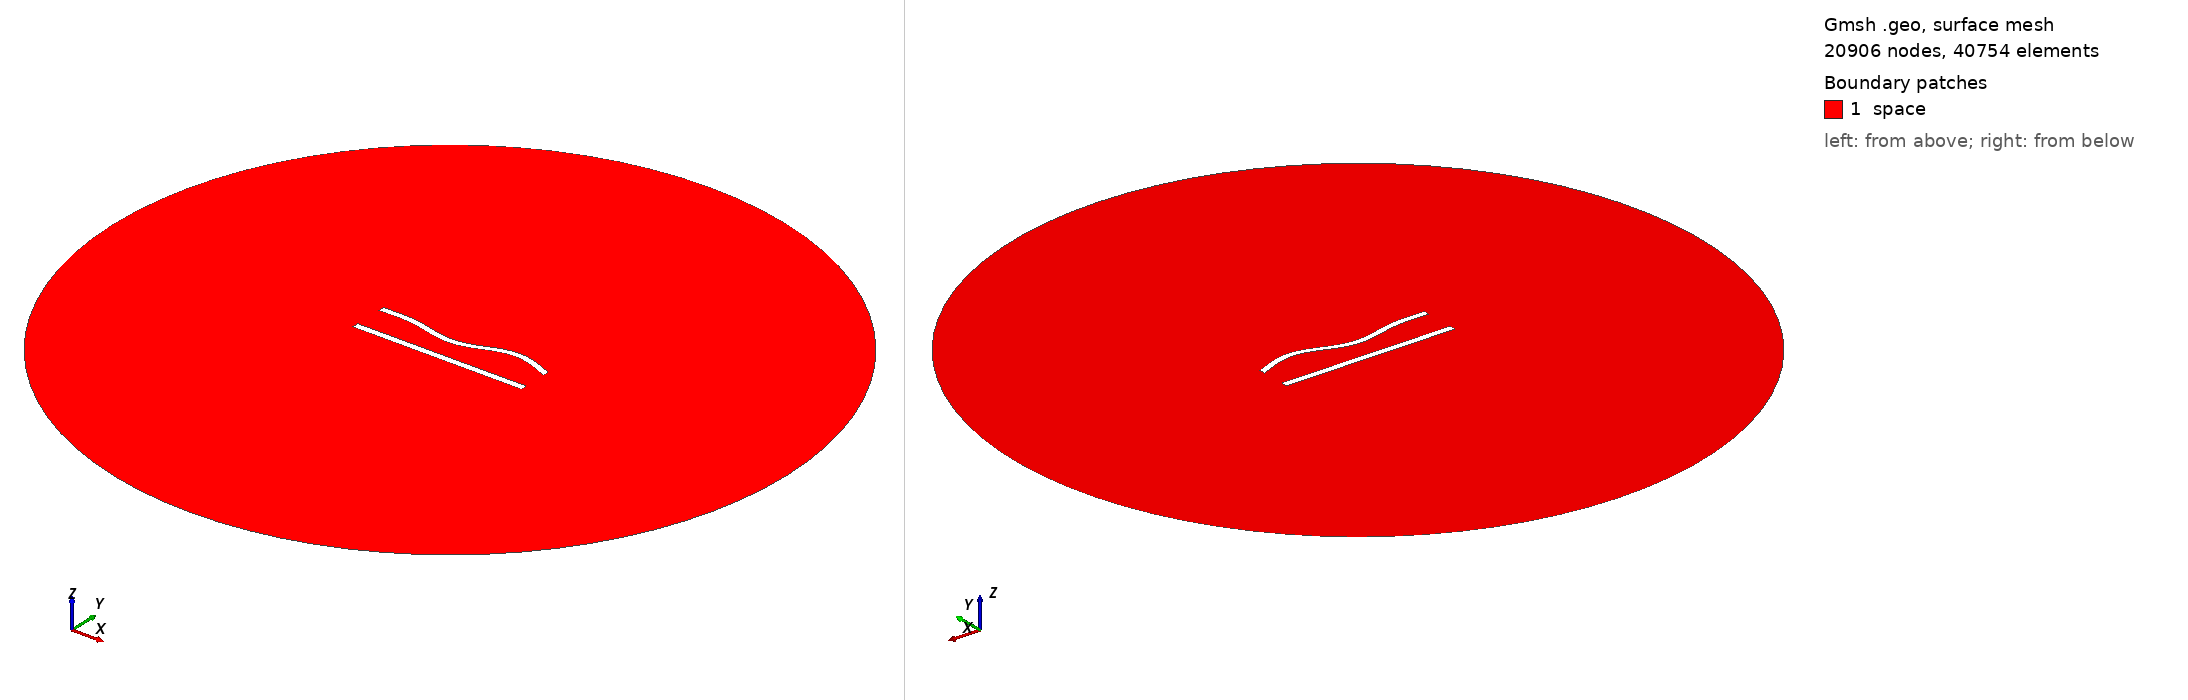

Gmsh geometry script, surface-meshed: 20906 nodes, 40754 surface elements. Boundary patches (legend numbers): 1 space. Left view from above one corner, right view from below the opposite corner. Legend entries are the model's physical surfaces. The drawing asked Gmsh for element sizes between 1% and 20% of the model's largest extent; the script's own settings can give other sizes.

=== 435.geo (drawn) ===
//---------------------------------------
// Geometry kernel
//---------------------------------------

SetFactory("OpenCASCADE");



//---------------------------------------
// Parameters of the geometry
//---------------------------------------

// Overetch of the upper plate
overetch = 0.125;

// Distance between the plates
distance = 20.0;

// Discretization over the x axis (for the deformation)
nx = 50; 

// Length of the plate
L = 100 - overetch; 

// Number of modes
n = 4; 

// 1st mode coefficient
coeff(1) = 0.0;
beta(1) = 0.596864 * 3.1415926535 / L;

// 2nd mode coefficient
coeff(2) = -1.5;
beta(2) = 1.49418 * 3.1415926535 / L;

// 3rd mode coefficient
coeff(3) = -1.5;
beta(3) = 2.50025 * 3.1415926535 / L;

// 4th mode coefficient
coeff(4) = 1.5;
beta(4) = 3.49999 * 3.1415926535 / L;



//---------------------------------------
// Upper plate (deformed rectangle)
//---------------------------------------

// Coordiantes of the upper plate
xmin = -50;
xmax = 50 - overetch;

// Height of the upper plate
yheight = 4 - 2 * overetch;

// Indexes of the points
UpperID[] = {};
LowerID[] = {};
LeftID[] = {};
RightID[] = {};

// Point index
p = 1;

// Horizontal edges
For i In {1:nx}
    x = xmin + (i-1)*(xmax - xmin)/(nx-1);

    y_bottom = distance / 2 + overetch;
    For j In {1:n}
        C = (Cosh(beta(j)*L) + Cos(beta(j)*L)) / (Sinh(beta(j)*L) + Sin(beta(j)*L));
        y_bottom  = y_bottom + coeff(j) * (Cosh(beta(j)*(x+50)) - Cos(beta(j)*(x+50)) - C * (Sinh(beta(j)*(x+50)) - Sin(beta(j)*(x+50))));
    EndFor

    y_top = y_bottom + yheight;

    Point(p) = {x, y_top, 0, 1.0};
    UpperID[i] = p;
    p = p + 1;

    Point(p) = {x, y_bottom, 0, 1.0};
    LowerID[i] = p;
    p = p + 1;
EndFor

// Create point lists
UpperPts[] = {}; LowerPts[] = {};
For i In {1:nx}
  UpperPts[] += {UpperID[i]};
  LowerPts[] += {LowerID[i]};
EndFor

// Build splines
Spline(1) = {UpperPts[]};
Spline(2) = {LowerPts[]};
Line(3) = {LowerPts[nx-1], UpperPts[nx-1]};
Line(4) = {LowerPts[0], UpperPts[0]};

// Build the plane surface
Curve Loop(1) = {2, 3, -1, -4};
Plane Surface(1) = {1};



//---------------------------------------
// Lower plate (rectangle)
//---------------------------------------

// Vertices
Point(1001) = {-50, -distance/2, 0, 1.0};
Point(1002) = { 50, -distance/2, 0, 1.0};
Point(1003) = { 50,  -distance/2 + 4, 0, 1.0};
Point(1004) = {-50,  -distance/2 + 4, 0, 1.0};

// Edges
Line(5) = {1001, 1002};
Line(6) = {1002, 1003};
Line(7) = {1003, 1004};
Line(8) = {1004, 1001};

// Plane surface
Line Loop(2) = {5, 6, 7, 8};
Plane Surface(2) = {2}; 



//---------------------------------------
// Outer (fictious) boundary
//---------------------------------------

// Points
Point(1005) = {0, 0, 0};       // Center
Point(1006) = {200, 0, 0};     // Start point
Point(1007) = {0, 200, 0};     // 90 degrees
Point(1008) = {-200, 0, 0};    // 180 degrees
Point(1009) = {0, -200, 0};    // 270 degrees

// Circle arcs (each needs start, center, end)
Circle(9) = {1006, 1005, 1007};
Circle(10) = {1007, 1005, 1008};
Circle(11) = {1008, 1005, 1009};
Circle(12) = {1009, 1005, 1006};

// Plane surface for the entire domain
Curve Loop(3) = {9, 10, 11, 12};
Surface(3) = {3};

// Subtract the plates from the whole domain to obtain the actual domain where we want to solve the equations
BooleanDifference{ Surface{3}; Delete; }{ Surface{1}; Surface{2}; Delete; }




//---------------------------------------
// Transfinite Lines/Curves
//---------------------------------------

// Set the number of points on the boundaries
r = 6;
d = 0.15;

// Plates
Transfinite Curve {1} = 50*r/4 Using Progression 1;
Transfinite Line {2} = 50*r Using Progression 1;
Transfinite Curve {3, 4} = 2*r Using Progression 1+d;
Transfinite Line {5} = 50*r/4 Using Progression 1;
Transfinite Line {7} = 50*r Using Progression 1;
Transfinite Line {6} = 2*r Using Progression 1-d;
Transfinite Line {8} = 2*r Using Progression 1+d;

// Outer boundary
Transfinite Line {9, 10, 11, 12} = 20 Using Progression 1;



//---------------------------------------
// Physical groups
//---------------------------------------                

// Physical curves (boundaries)
Physical Line("force_segment", 10) = {2};
Physical Line("upper_plate", 11) = {1, 3, 4};
Physical Line("lower_plate", 12) = {5, 6, 7, 8};
Physical Line("boundary", 20) = {9, 10, 11, 12};

// Physical Surfaces
Physical Surface("space", 30) = {3};



//---------------------------------------
// 6. Generate the Mesh
//---------------------------------------

// 2D mesh generation
Mesh 2;
